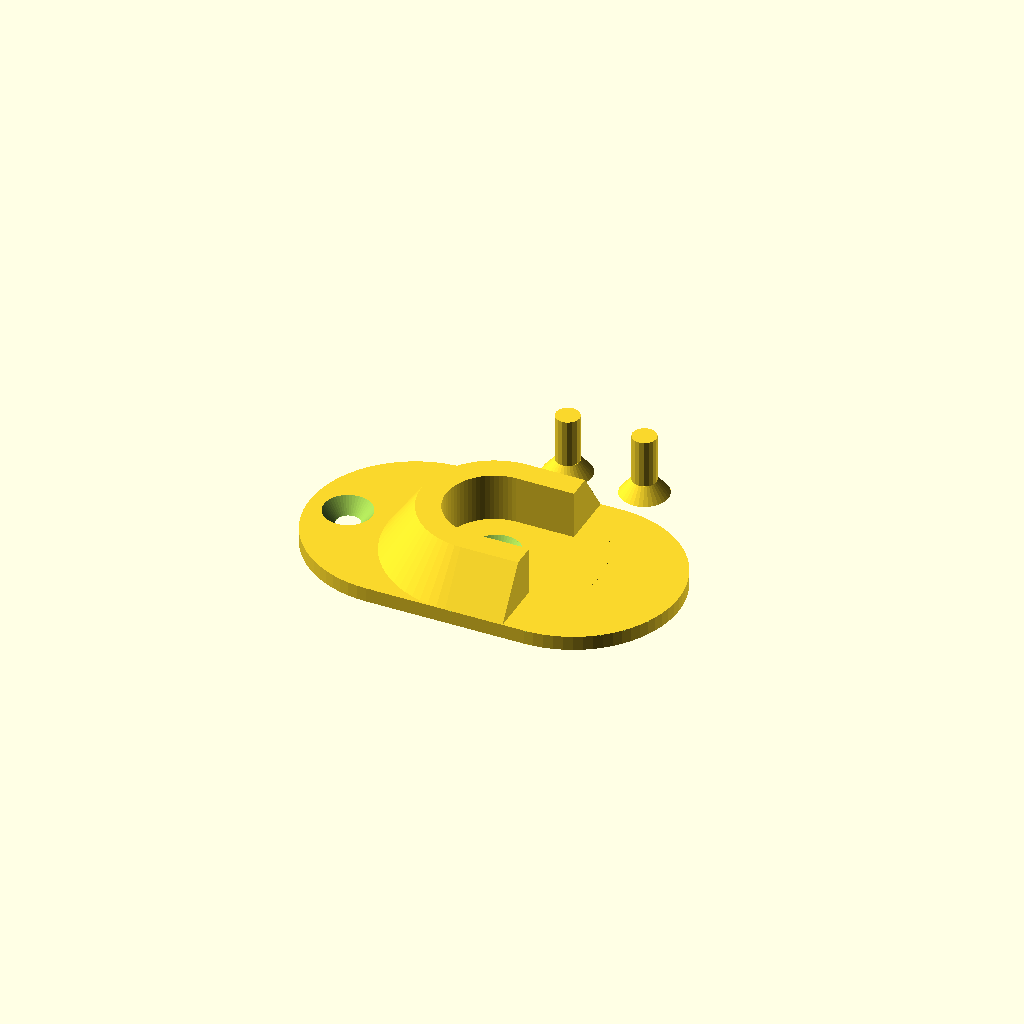
Cell 1: the model at its default parameters.
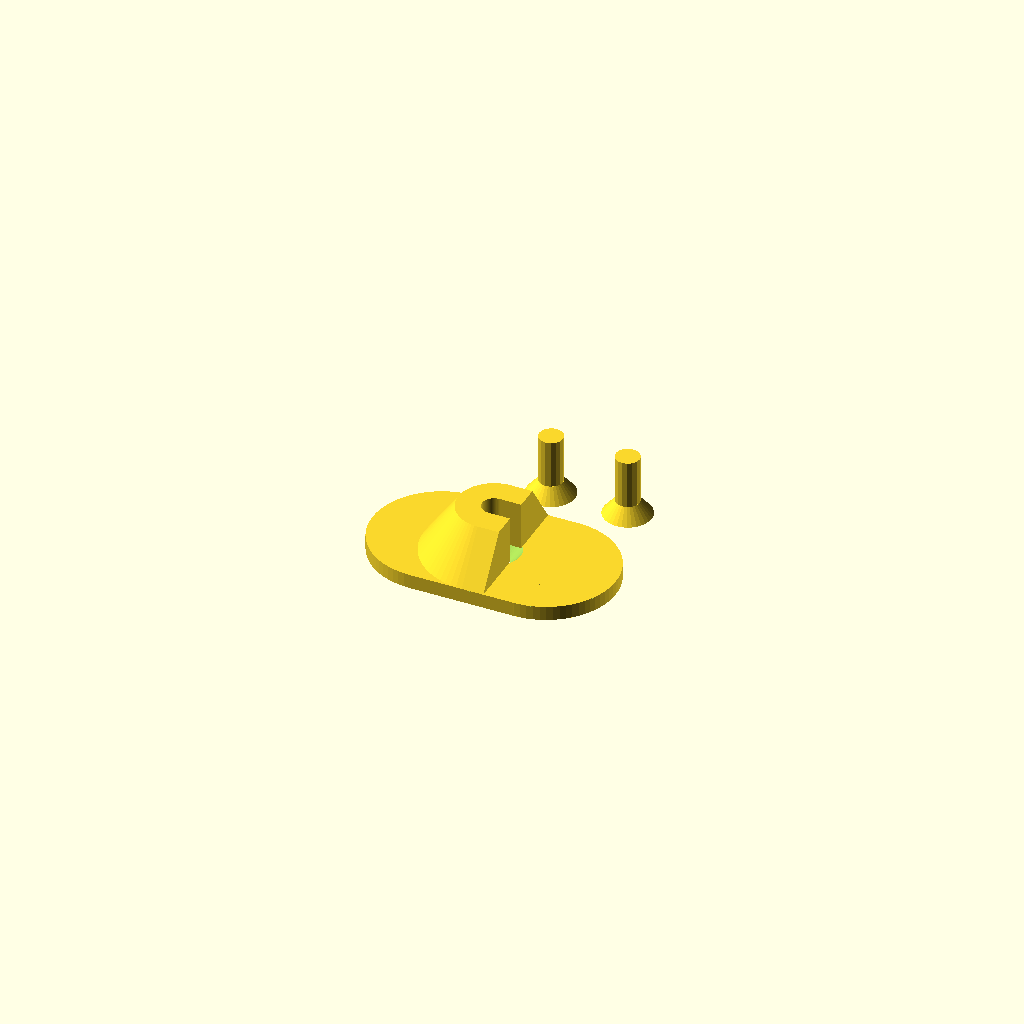
Cell 2: bar_thickness = 5 (everything else at default).
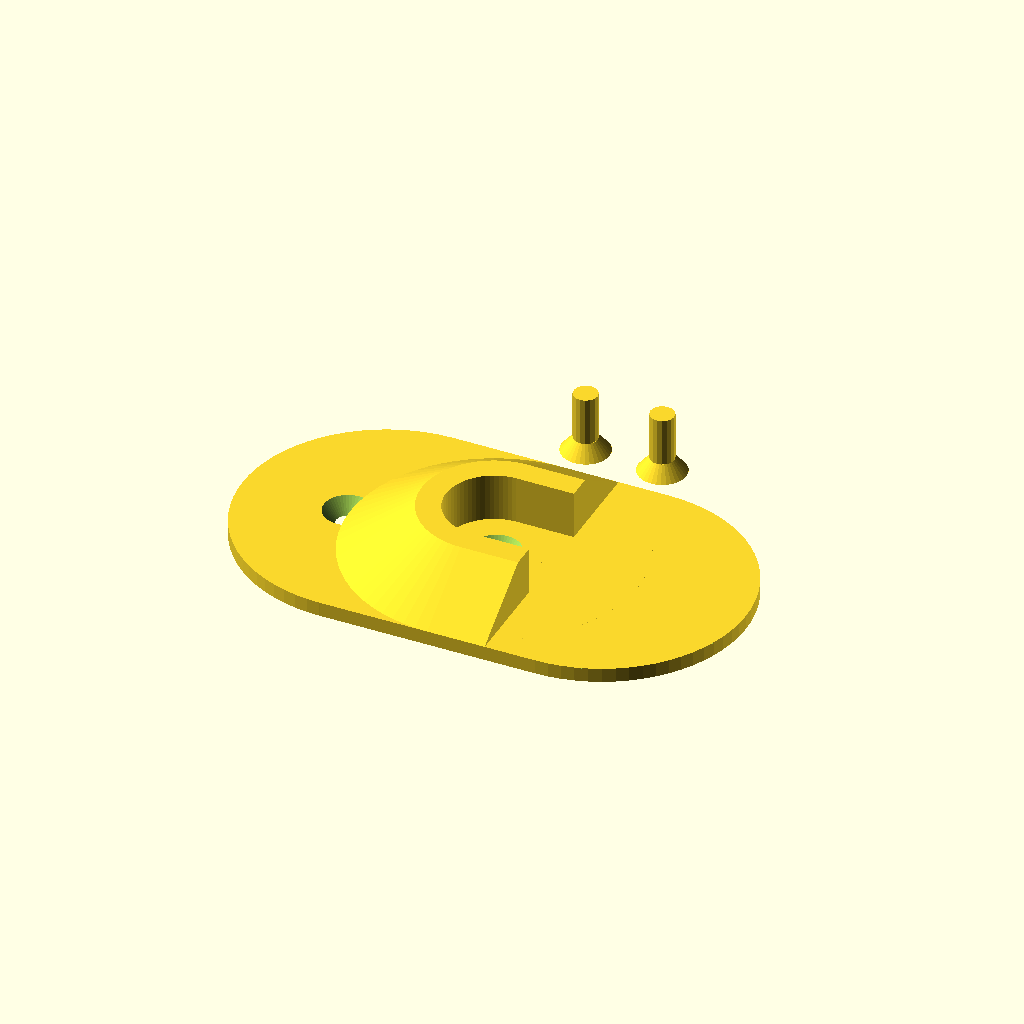
Cell 3: holder_bottom_thickness = 20 (everything else at default).
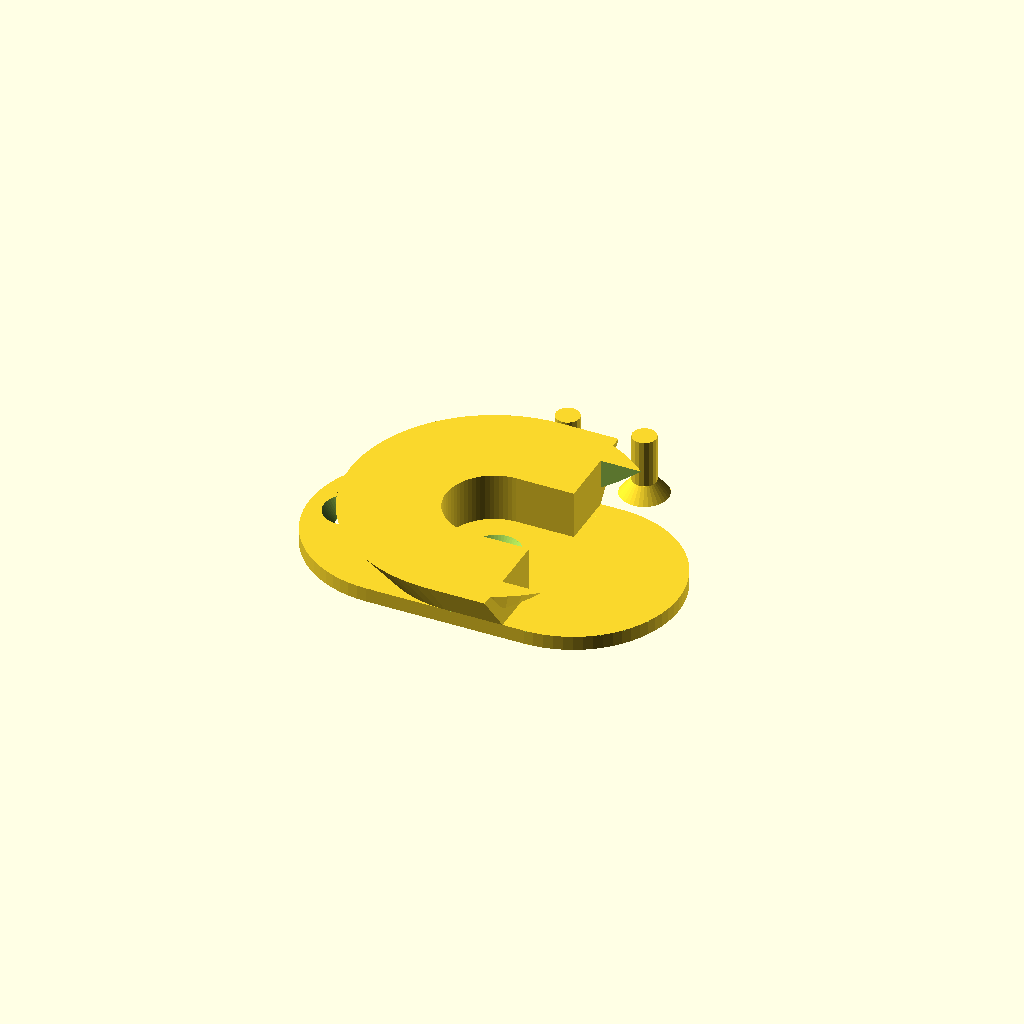
Cell 4: holder_top_thickness = 20 (everything else at default).
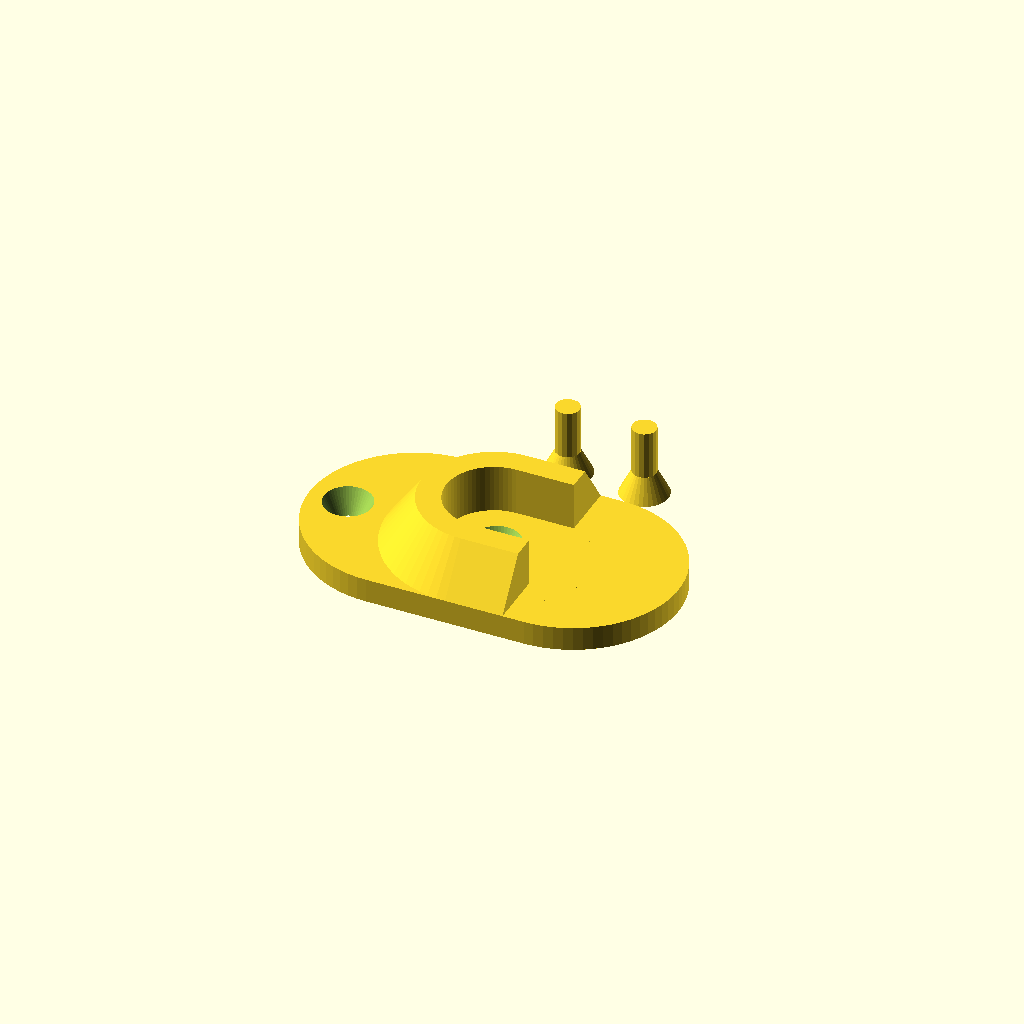
Cell 5 — base_thickness set to 5, the other parameters unchanged.
All cells are drawn from one camera (rotation 55°, 0°, 25°, orthographic, colour scheme Cornfield), so only the parameter changes between them.
Source of the model, windows/system/library/openscad/0662_Pluggable_Ikea_closet_bar_holder.scad:
// [FL_INDEX: keywords="openscad, 3d_parametric, Pluggable_Ikea_closet_bar_holder, csg_solid" | COT="Parametric OpenSCAD design from 3DCodeverse"]
// Title: Pluggable Ikea closet bar holder

/* [General] */

// Thickness of bar (add some tolerance)
bar_thickness = 20; // [5:30]
// back thickness of holder around bar
holder_bottom_thickness = 12; // [5:20]
// front thickness of holder around bar
holder_top_thickness = 5; // [0:20]
// thickness of base plate
base_thickness = 3; // [2:5]

/* [Plug] */

plug_depth = 10;
plug_thickness = 5;
// distance inbetween plugs
plug_distance = 26;
// offset location from vertical center
plugs_offset = -15;

/* [Hidden] */

// slight overlap / fudge factor
o = 0.01;
// distance between parts on plate
distance = 6;
bar_radius = bar_thickness/2;
plug_radius = plug_thickness/2;
base_width = bar_thickness+holder_bottom_thickness*2;
base_height = base_width*1.75;
$fa = 5;
$fs = 1;
// from https://github.com/elmom/MCAD/blob/master/boxes.scad
include <MCAD/boxes.scad>

base();
translate([0,0,base_thickness-o]) holder();

translate([0,base_width/2+plug_radius*2+distance,0]) {
  plug();
  translate([plug_radius*4+distance,0,0]) plug();
}

// this is the piece that sticks out to holds the bar
// we will be extruding this
module wall_mold() {
  polygon(points=[[0,0],[0,10],[holder_top_thickness,10],[holder_bottom_thickness,0]]);
}
module holder() {
  difference()
  {
    // this is a circle extrusion of the wall_mold()
    rotate_extrude(convexity = 10) translate([bar_radius, 0, 0]) wall_mold();
    // we only want the bottom 1/2 so lets take take away the top half
    translate([base_width/2,0,15/2-0.1]) cube([base_width,base_width,15],center=true);
  }
  // Here is the "straight" extrusions for the wall_mold()
  translate([-o,bar_radius,0]) rotate([90,0,90])
    linear_extrude( height=bar_radius+2) wall_mold();
  translate([bar_radius+2-o,-bar_radius,0]) rotate([90,0,-90]) 
    linear_extrude(height=bar_radius+2) wall_mold();
}
module base() {
  difference()
  {
     translate([0,0,base_thickness/2]) roundedBox([base_height,base_width, base_thickness], base_width/2, true);
     translate([plugs_offset,0,0]) {
      //
      rotate([180,0,0]) translate([0,0,-base_thickness]) {
        translate([plug_distance/2+plug_radius,0,0]) plug(true);
        translate([-plug_distance/2-plug_radius,0,0]) plug(true);
      }
    }
  }
}
module plug(remove=false) {
  if(remove) {
    translate([0,0,-base_thickness]) cylinder(base_thickness*2,plug_radius*3,plug_radius);
  } else {
    cylinder(base_thickness,plug_radius*2,plug_radius);
  }
  translate([0,0,base_thickness-o])
    cylinder(plug_depth+o,plug_radius,plug_radius);
}
Parameter table extracted from the source (name, type, default, range or options):
bar_thickness: number, default 20, range 5 to 30
holder_bottom_thickness: number, default 12, range 5 to 20
holder_top_thickness: number, default 5, range 0 to 20
base_thickness: number, default 3, range 2 to 5
plug_depth: number, default 10
plug_thickness: number, default 5
plug_distance: number, default 26
plugs_offset: number, default -15
